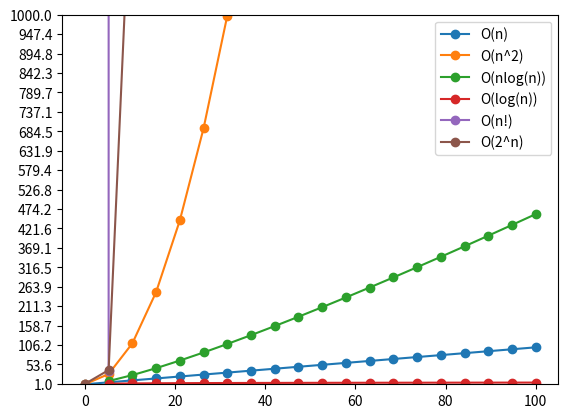

The script that saved this image:
#!/usr/bin/python

import numpy as np
import matplotlib.pyplot as plt
from scipy.special import gamma

X = np.linspace(0, 100, 20,)

plt.yticks(np.linspace(1, 1000, 20))
plt.ylim(0, 1000)

Ya = (X)
Yb = (X**2)
Yc = (X*np.log(X))
Ye = (np.log(X))
Yf = (gamma(X))
Yg = (2**X)

line1, = plt.plot(X, Ya, marker='o', label='O(n)')
line2, = plt.plot(X, Yb, marker='o', label='O(n^2)')
line3, = plt.plot(X, Yc, marker='o', label='O(nlog(n))')
line5, = plt.plot(X, Ye, marker='o', label='O(log(n))')
line6, = plt.plot(X, Yf, marker='o', label='O(n!)')
line7, = plt.plot(X, Yg, marker='o', label='O(2^n)')

plt.legend()
plt.show()
